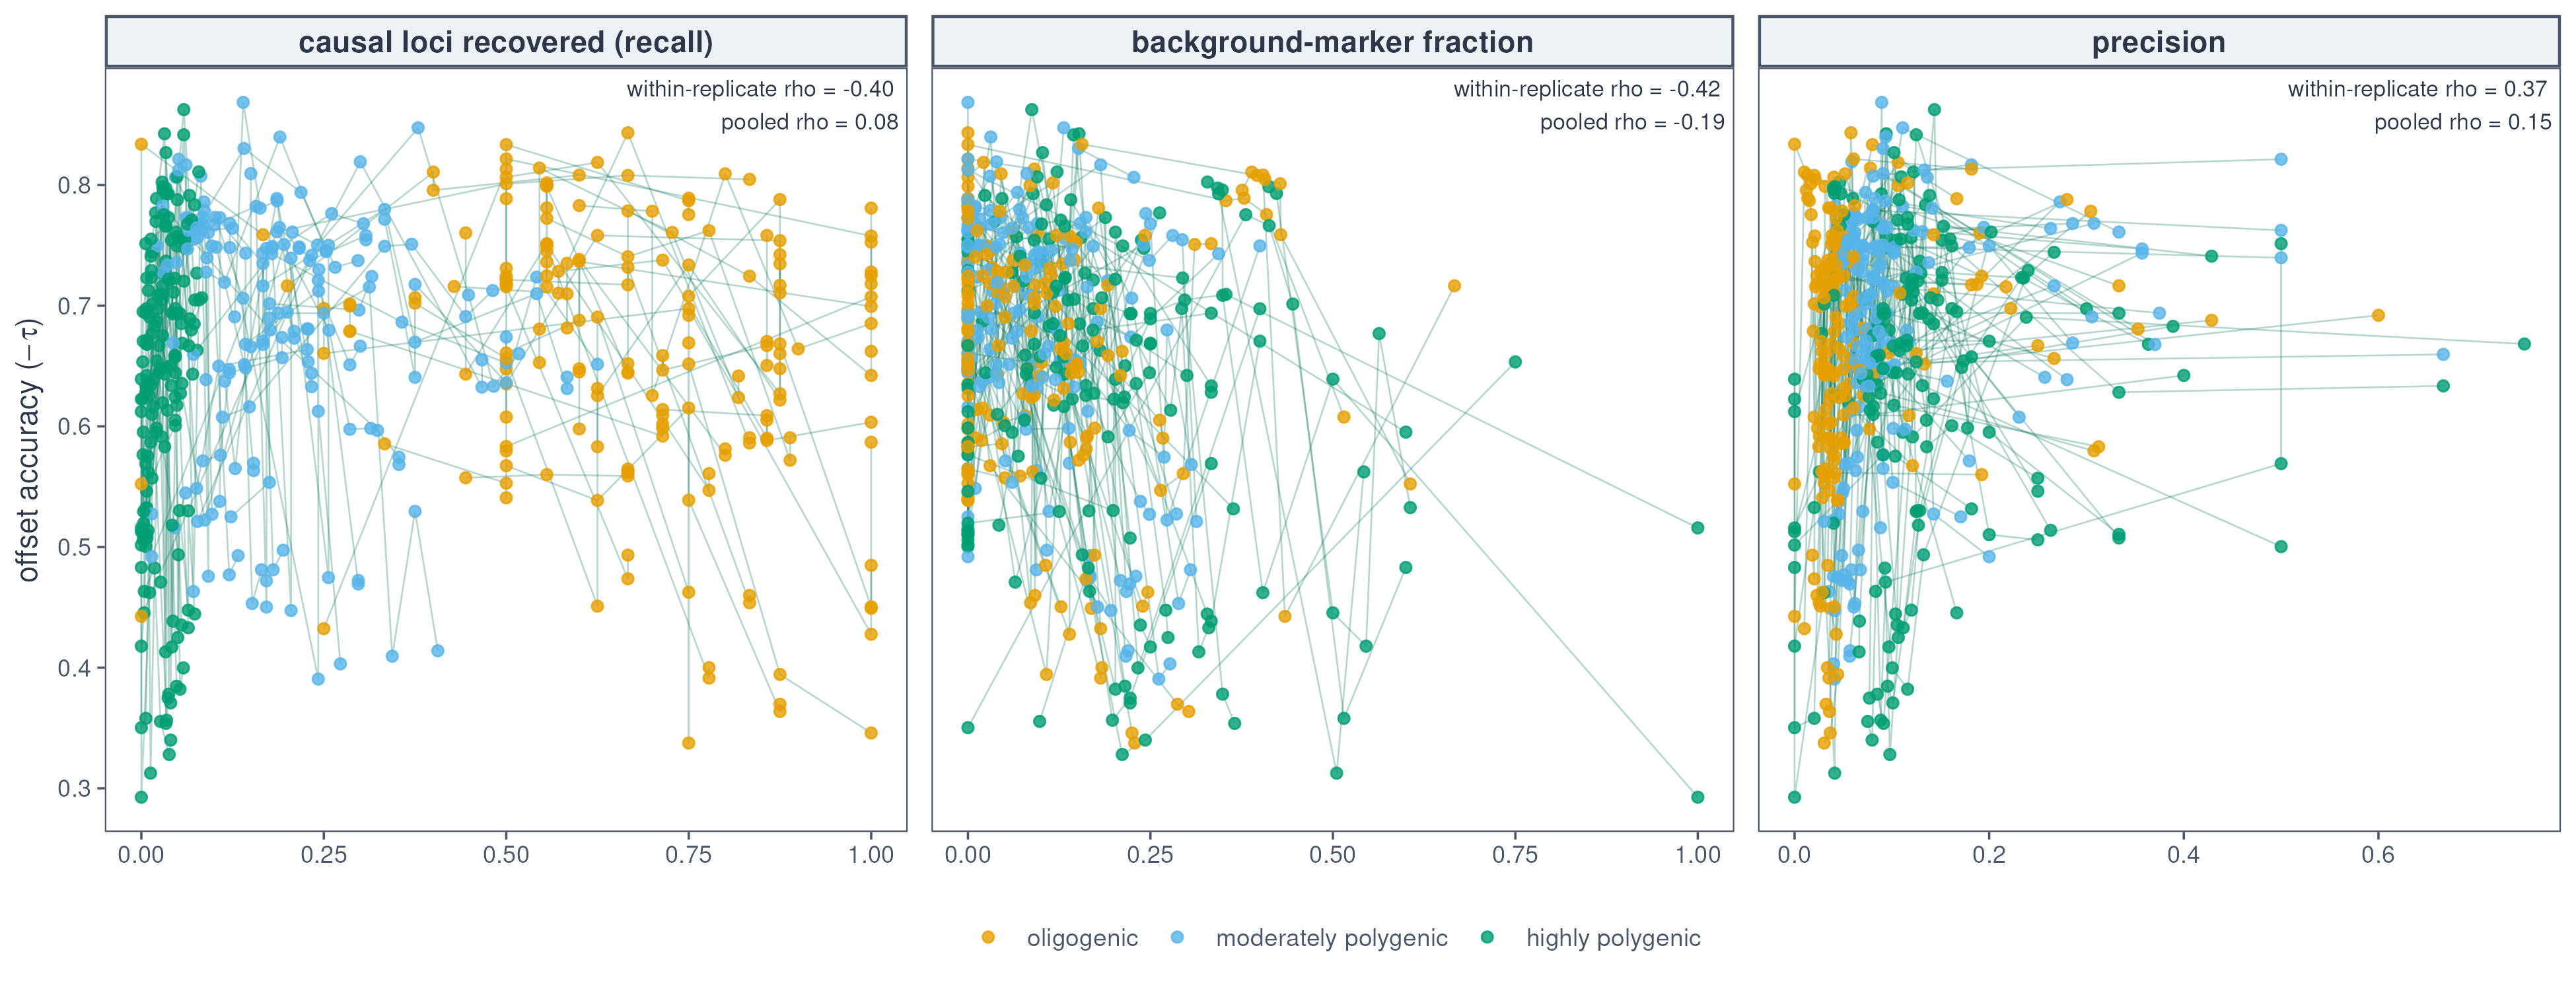

The file beside this chart, header and first rows:
seed	panel	arch	accuracy	n	precision	recall	noise_fraction
1231123	EMMAX only	highly polygenic	0.5127	3	0	0	0
1231123	LFMM only	highly polygenic	0.6175	196	0.102	0.04878	0.1173
1231123	RDA only	highly polygenic	0.7769	99	0.08081	0.01951	0.2626
1231123	all 3 methods agree	highly polygenic	0.695	6	0.1667	0.002439	0
1231123	any method (union)	highly polygenic	0.6273	249	0.08835	0.05366	0.1727
1231123	≥2 methods agree	highly polygenic	0.8425	138	0.0942	0.03171	0.1522
1231150	EMMAX only	highly polygenic	0.6829	18	0.3889	0.01852	0.1111
1231150	LFMM only	highly polygenic	0.6196	198	0.05556	0.0291	0.2121
1231150	RDA only	highly polygenic	0.6256	99	0.0404	0.01058	0.1616
1231150	all 3 methods agree	highly polygenic	0.6542	46	0.1739	0.02116	0
1231150	any method (union)	highly polygenic	0.6502	246	0.06098	0.03968	0.2154
1231150	≥2 methods agree	highly polygenic	0.7928	157	0.08917	0.03704	0.08917
1231168	LFMM only	highly polygenic	0.433	197	0.1117	0.06433	0.3299
1231168	RDA only	highly polygenic	0.6976	99	0.1616	0.04678	0.1717
1231168	any method (union)	highly polygenic	0.4445	241	0.1037	0.0731	0.3278
1231168	≥2 methods agree	highly polygenic	0.53	175	0.1257	0.06433	0.1657
1231194	EMMAX only	moderately polygenic	0.516	34	0.08824	0.04545	0
1231194	LFMM only	moderately polygenic	0.6637	198	0.07576	0.2273	0.0303
1231194	RDA only	moderately polygenic	0.5485	99	0.05051	0.07576	0.0101
1231194	all 3 methods agree	moderately polygenic	0.5448	81	0.04938	0.06061	0
1231194	any method (union)	moderately polygenic	0.6808	219	0.06849	0.2273	0.03196
1231194	≥2 methods agree	moderately polygenic	0.6499	125	0.056	0.1061	0
1231198	EMMAX only	moderately polygenic	0.7861	22	0.2727	0.08571	0
1231198	LFMM only	moderately polygenic	0.651	195	0.1026	0.2857	0.08718
1231198	RDA only	moderately polygenic	0.7435	98	0.102	0.1429	0.102
1231198	all 3 methods agree	moderately polygenic	0.6681	100	0.1	0.1429	0
1231198	any method (union)	moderately polygenic	0.6665	235	0.08936	0.3	0.1106
1231198	≥2 methods agree	moderately polygenic	0.7122	179	0.09497	0.2429	0.03352
1231288	EMMAX only	oligogenic	0.7173	22	0.1818	0.6667	0.09091
1231288	LFMM only	oligogenic	0.4537	198	0.02525	0.8333	0.08586
1231288	RDA only	oligogenic	0.7246	99	0.0303	0.5	0.0404
1231288	all 3 methods agree	oligogenic	0.7216	72	0.04167	0.5	0
1231288	any method (union)	oligogenic	0.4598	218	0.02294	0.8333	0.09174
1231288	≥2 methods agree	oligogenic	0.7318	121	0.03306	0.6667	0.03306
1231300	EMMAX only	oligogenic	0.5979	39	0.07692	0.6	0
1231300	LFMM only	oligogenic	0.6994	192	0.02604	1	0.1198
1231300	RDA only	oligogenic	0.6451	99	0.0303	0.6	0
1231300	all 3 methods agree	oligogenic	0.6477	119	0.02521	0.6	0
1231300	any method (union)	oligogenic	0.7181	218	0.02294	1	0.1055
1231300	≥2 methods agree	oligogenic	0.7366	143	0.02098	0.6	0
1231318	EMMAX only	oligogenic	0.6977	9	0.2222	0.25	0
1231318	LFMM only	oligogenic	0.4277	187	0.04278	1	0.139
1231318	RDA only	oligogenic	0.6976	99	0.06061	0.75	0.1818
1231318	all 3 methods agree	oligogenic	0.6605	16	0.125	0.25	0
1231318	any method (union)	oligogenic	0.4491	219	0.03653	1	0.1689
1231318	≥2 methods agree	oligogenic	0.5868	157	0.05096	1	0.1401
1231422	EMMAX only	moderately polygenic	0.5714	39	0.1795	0.08434	0.05128
1231422	LFMM only	moderately polygenic	0.6569	197	0.08122	0.1928	0.005076
1231422	RDA only	moderately polygenic	0.5761	99	0.09091	0.1084	0
1231422	all 3 methods agree	moderately polygenic	0.6472	104	0.09615	0.1205	0
1231422	any method (union)	moderately polygenic	0.6736	210	0.07619	0.1928	0.01429
1231422	≥2 methods agree	moderately polygenic	0.6443	117	0.08547	0.1205	0
1231435	EMMAX only	moderately polygenic	0.764	19	0.2632	0.07143	0
1231435	LFMM only	moderately polygenic	0.4502	197	0.06091	0.1714	0.1777
1231435	RDA only	moderately polygenic	0.7824	99	0.1111	0.1571	0.0101
1231435	all 3 methods agree	moderately polygenic	0.7669	79	0.08861	0.1	0
1231435	any method (union)	moderately polygenic	0.472	221	0.0543	0.1714	0.1629
1231435	≥2 methods agree	moderately polygenic	0.7475	138	0.08696	0.1714	0
1231465	EMMAX only	moderately polygenic	0.748	39	0.1795	0.1795	0
1231465	LFMM only	moderately polygenic	0.4473	194	0.04124	0.2051	0.1959
... 475 more rows
